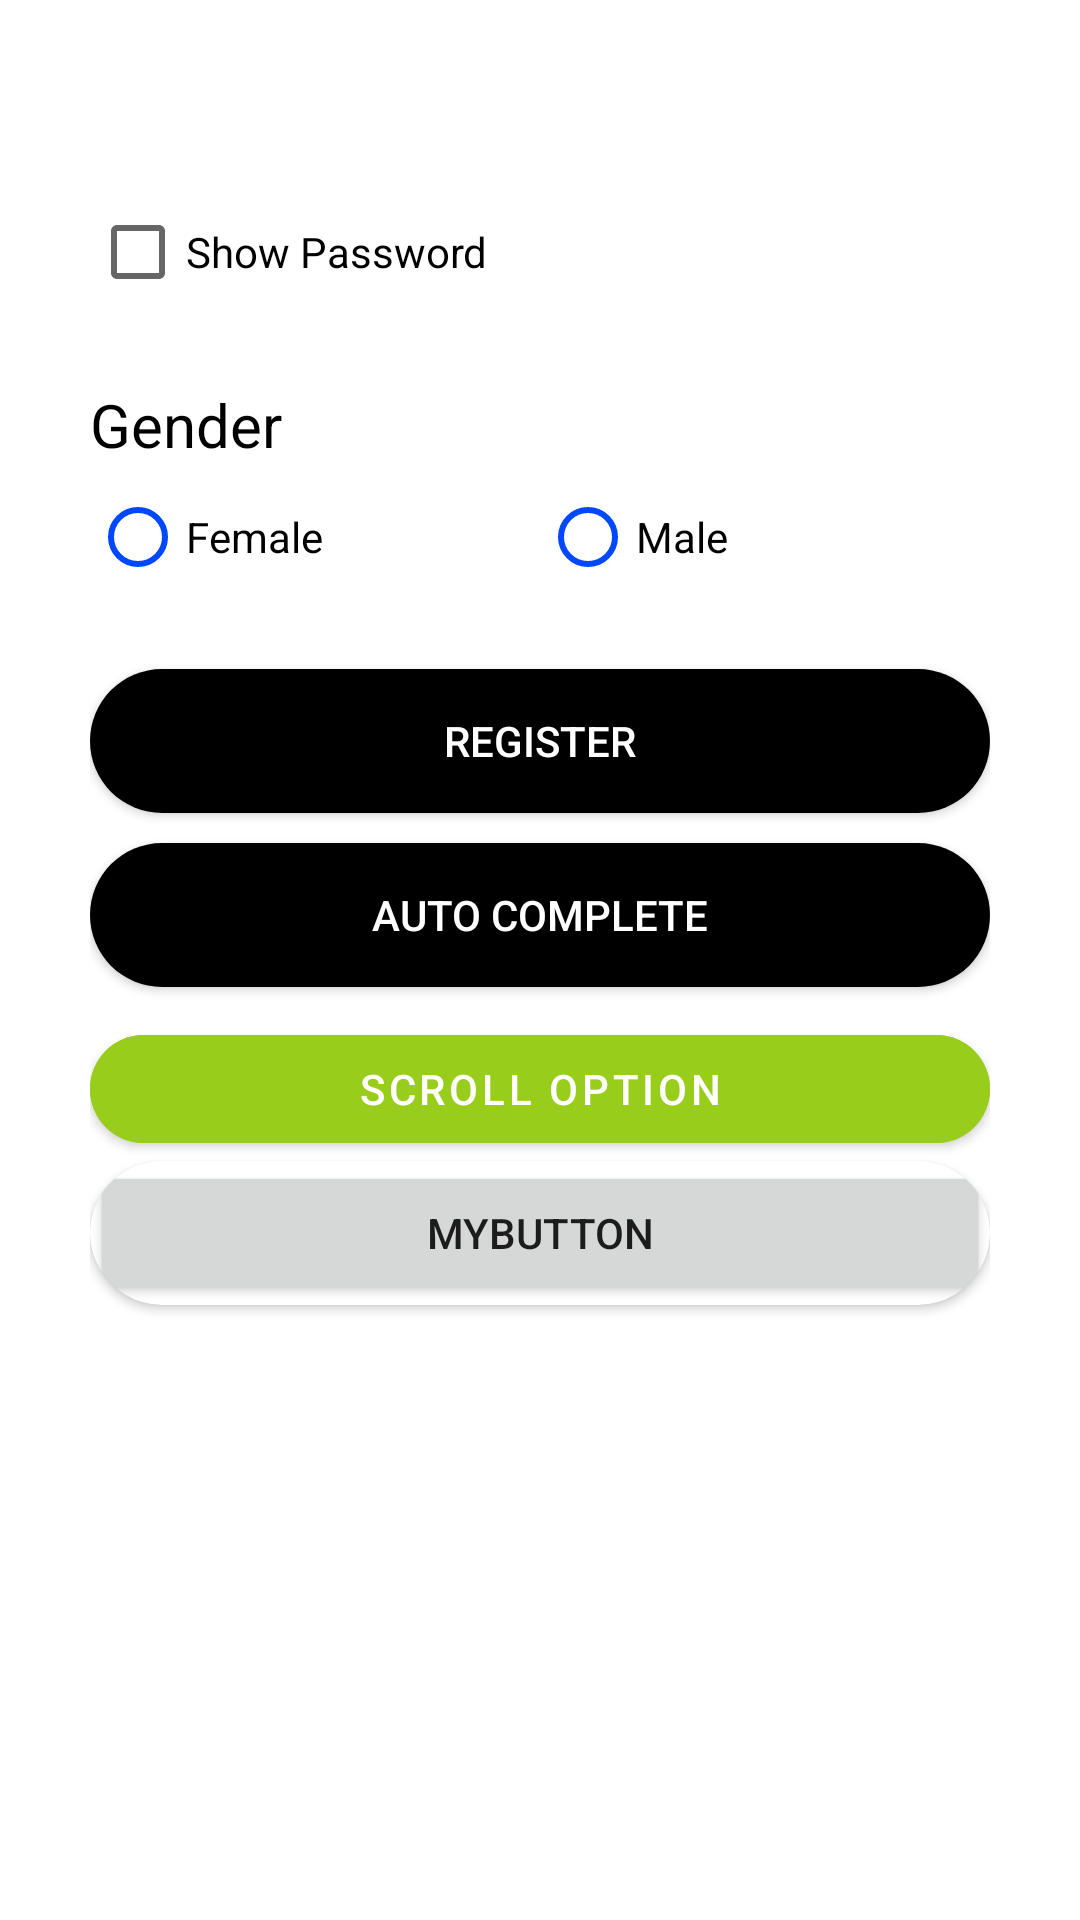

Produce the Android XML layout that renders to this screen, including the resource entries it uses.
<!-- AndroidManifest.xml: application theme Theme.Maktab67 -->
<!-- res/layout/activity_login.xml -->
<?xml version="1.0" encoding="utf-8"?>
<ScrollView xmlns:android="http://schemas.android.com/apk/res/android"
    xmlns:app="http://schemas.android.com/apk/res-auto"
    android:id="@+id/loginScroller"
    android:layout_width="match_parent"
    android:layout_height="match_parent"
    android:background="#FFFFFF"
    android:fillViewport="true">

    <LinearLayout
        android:id="@+id/loginList"
        android:layout_width="match_parent"
        android:layout_height="wrap_content"
        android:orientation="vertical"
        android:paddingStart="30dp"
        android:paddingTop="60dp"
        android:paddingEnd="30dp"
        android:paddingBottom="40dp">

        <CheckBox
            android:id="@+id/checkBox"
            android:layout_width="match_parent"
            android:layout_height="wrap_content"
            android:text="Show Password" />

        <TextView
            android:id="@+id/genderTitle"
            android:layout_width="match_parent"
            android:layout_height="wrap_content"
            android:layout_marginTop="20dp"
            android:text="Gender"
            android:textColor="@color/black"
            android:textSize="20sp" />

        <RadioGroup
            android:id="@+id/genderGroup"
            android:layout_width="match_parent"
            android:layout_height="wrap_content"
            android:orientation="horizontal">

            <RadioButton
                android:id="@+id/femaleBtn"
                android:layout_width="0dp"
                android:layout_height="wrap_content"
                android:layout_weight="1"
                android:buttonTint="#0048FF"
                android:text="Female" />

            <RadioButton
                android:id="@+id/maleBtn"
                android:layout_width="0dp"
                android:layout_height="wrap_content"
                android:layout_weight="1"
                android:buttonTint="#0048FF"
                android:text="Male" />
        </RadioGroup>

        <androidx.appcompat.widget.AppCompatButton
            android:id="@+id/registerBtn"
            android:layout_width="match_parent"
            android:layout_height="wrap_content"
            android:layout_marginTop="20dp"
            android:background="@drawable/my_button"
            android:hapticFeedbackEnabled="false"
            android:text="Register"
            android:textColor="#FFFFFF" />

        <androidx.appcompat.widget.AppCompatButton
            android:id="@+id/autoCompleteBtn"
            android:layout_width="match_parent"
            android:layout_height="wrap_content"
            android:layout_marginTop="10dp"
            android:background="@drawable/my_button"
            android:text="Auto Complete"
            android:textColor="#FFFFFF" />

        <com.google.android.material.button.MaterialButton
            android:id="@+id/scrollOption"
            android:layout_width="match_parent"
            android:layout_height="wrap_content"
            android:layout_marginTop="10dp"
            android:backgroundTint="#99CD1C"
            app:cornerRadius="24dp"
            app:rippleColor="#CC771A"
            android:text="Scroll Option"
            android:textColor="#FFFFFF" />

        <androidx.cardview.widget.CardView
            android:layout_width="match_parent"
            android:layout_height="wrap_content"
            app:cardCornerRadius="27sp">

            <Button
                android:layout_width="match_parent"
                android:layout_height="wrap_content"
                android:text="myButton"/>

        </androidx.cardview.widget.CardView>

    </LinearLayout>


</ScrollView>
<!-- resources referenced by this layout -->
<resources>
  <!-- drawable my_button (drawable) -->
  <?xml version="1.0" encoding="utf-8"?>
  <shape xmlns:android="http://schemas.android.com/apk/res/android">
      <solid android:color="@color/black"/>
      <corners android:radius="30dp"/>
  </shape>
  <style name="Theme.Maktab67" parent="Theme.MaterialComponents.DayNight.DarkActionBar">
          
          <item name="colorPrimary">@color/purple_500</item>
          <item name="colorPrimaryVariant">@color/purple_700</item>
          <item name="colorOnPrimary">@color/white</item>
          
          <item name="colorSecondary">@color/teal_200</item>
          <item name="colorSecondaryVariant">@color/teal_700</item>
          <item name="colorOnSecondary">@color/black</item>
          
          <item name="android:statusBarColor" tools:targetApi="l">?attr/colorPrimaryVariant</item>
          
      </style>
  <!-- not gathered from this repository: default colours our renderer supplied (Android Studio template values) -->
  <color name="purple_500">#FF6200EE</color>
  <color name="purple_700">#FF3700B3</color>
  <color name="teal_200">#FF03DAC5</color>
  <color name="teal_700">#FF018786</color>
  <color name="black">#FF000000</color>
  <color name="white">#FFFFFFFF</color>
</resources>
